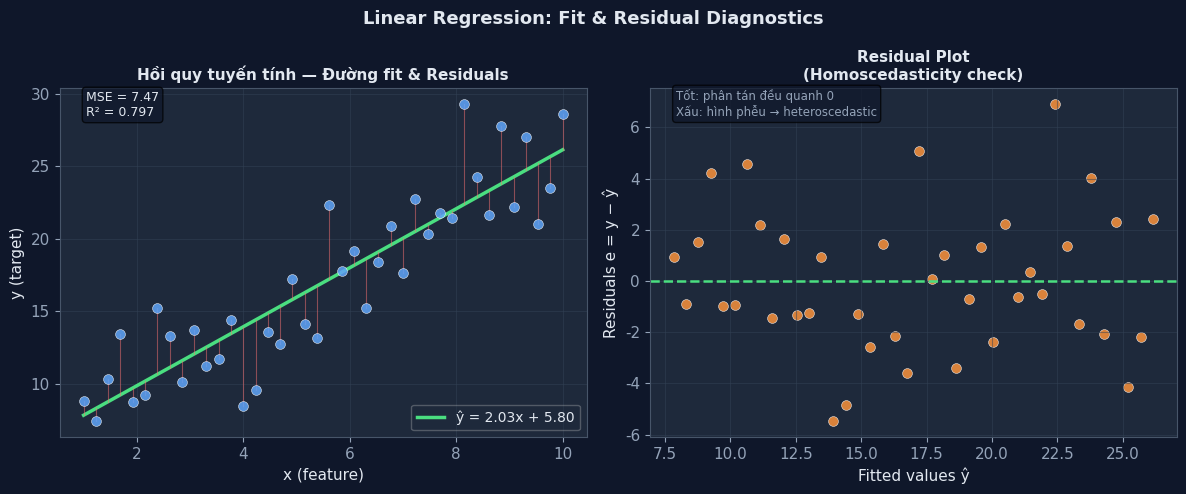

Reproduce this figure in Python. (Note: this script raises an exception after producing the figure.)
import numpy as np
import matplotlib
matplotlib.use('Agg')
import matplotlib.pyplot as plt

plt.rcParams.update({
    'figure.dpi':160,'savefig.dpi':160,'savefig.bbox':'tight',
    'figure.facecolor':'#0f172a','axes.facecolor':'#1e293b',
    'axes.edgecolor':'#475569','axes.labelcolor':'#e2e8f0',
    'xtick.color':'#94a3b8','ytick.color':'#94a3b8',
    'text.color':'#e2e8f0','grid.color':'#334155','grid.alpha':0.5,
    'font.family':'DejaVu Sans','font.size':11,
})
D='#0f172a';P='#1e293b';G='#4ade80';B='#60a5fa';Y='#fbbf24';R='#f87171';T='#2dd4bf';O='#fb923c'

def save(n): plt.savefig(f'/Users/lap13954/Documents/q/MLA/imgs/{n}',facecolor=D); plt.close(); print(f'  saved {n}')

np.random.seed(42)

# ── 1. Scatter + regression line + residuals ──────────────────────────────
fig,(ax1,ax2)=plt.subplots(1,2,figsize=(12,5)); fig.patch.set_facecolor(D)
x=np.linspace(1,10,40); y=2.3*x+5+np.random.randn(40)*3
w,b=np.polyfit(x,1,y) if False else (np.polyfit(x,y,1))
w,b=w,b; yhat=w*x+b; res=y-yhat

ax1.set_facecolor(P)
ax1.scatter(x,y,color=B,s=50,alpha=0.85,edgecolors='white',lw=0.4,zorder=5)
ax1.plot(x,yhat,color=G,lw=2.5,label=f'ŷ = {w:.2f}x + {b:.2f}')
for xi,yi,yhi in zip(x,y,yhat):
    ax1.plot([xi,xi],[yi,yhi],color=R,lw=0.8,alpha=0.5)
ax1.set_xlabel('x (feature)'); ax1.set_ylabel('y (target)')
ax1.set_title('Hồi quy tuyến tính — Đường fit & Residuals',color='#e2e8f0',fontsize=11,fontweight='bold')
ax1.legend(fontsize=10,framealpha=0.3)
ax1.text(0.05,0.92,f'MSE = {np.mean(res**2):.2f}\nR² = {1-np.var(res)/np.var(y):.3f}',
         transform=ax1.transAxes,color='#e2e8f0',fontsize=9,
         bbox=dict(boxstyle='round',facecolor=D,alpha=0.7))
ax1.grid(True)

ax2.set_facecolor(P)
ax2.scatter(yhat,res,color=O,s=50,alpha=0.85,edgecolors='white',lw=0.4)
ax2.axhline(0,color=G,lw=1.8,linestyle='--')
ax2.set_xlabel('Fitted values ŷ'); ax2.set_ylabel('Residuals e = y − ŷ')
ax2.set_title('Residual Plot\n(Homoscedasticity check)',color='#e2e8f0',fontsize=11,fontweight='bold')
ax2.text(0.05,0.92,'Tốt: phân tán đều quanh 0\nXấu: hình phễu → heteroscedastic',
         transform=ax2.transAxes,color='#94a3b8',fontsize=8.5,
         bbox=dict(boxstyle='round',facecolor=D,alpha=0.7))
ax2.grid(True)
fig.suptitle('Linear Regression: Fit & Residual Diagnostics',color='#e2e8f0',fontsize=13,fontweight='bold')
plt.tight_layout(); save('linreg_fit.png')

# ── 2. Polynomial degree: underfitting / good / overfitting ──────────────
np.random.seed(7)
x_raw=np.linspace(0,1,25); y_raw=np.sin(2*np.pi*x_raw)+np.random.randn(25)*0.3
xp=np.linspace(0,1,300)
fig,axes=plt.subplots(1,3,figsize=(13,4.5)); fig.patch.set_facecolor(D)
for ax,(deg,lbl,col,note) in zip(axes,[
    (1,'degree=1\nUnderfitting (High Bias)',B,'Train MSE: high\nTest MSE: high'),
    (3,'degree=3\nGood Fit',G,'Train MSE: low\nTest MSE: low'),
    (15,'degree=15\nOverfitting (High Variance)',R,'Train MSE: ≈0\nTest MSE: very high'),
]):
    ax.set_facecolor(P)
    c=np.polyfit(x_raw,y_raw,deg)
    yfit=np.polyval(c,xp)
    ax.scatter(x_raw,y_raw,color=Y,s=40,edgecolors='white',lw=0.4,zorder=5,label='Data')
    ax.plot(xp,np.sin(2*np.pi*xp),color='#64748b',lw=1.5,linestyle=':',label='True fn')
    ax.plot(xp,np.clip(yfit,-2.5,2.5),color=col,lw=2.2,label=f'deg={deg}')
    ax.set_ylim(-2.5,2.5); ax.set_title(lbl,color='#e2e8f0',fontsize=10.5,fontweight='bold')
    ax.legend(fontsize=8,framealpha=0.3,loc='upper right')
    ax.text(0.5,-0.22,note,transform=ax.transAxes,ha='center',color='#94a3b8',fontsize=8.5,style='italic')
    ax.grid(True)
fig.suptitle('Polynomial Regression: Underfitting → Good Fit → Overfitting',color='#e2e8f0',fontsize=13,fontweight='bold')
plt.tight_layout(rect=[0,0.06,1,1]); save('linreg_poly.png')

# ── 3. Ridge vs Lasso — coefficient paths ────────────────────────────────
np.random.seed(3)
n,d=80,6; X=np.random.randn(n,d); X[:,2]=X[:,0]+np.random.randn(n)*0.1  # collinear
true_w=np.array([3,-2,1.5,0,0,0.8]); y=X@true_w+np.random.randn(n)*0.5

def ridge_coef(X,y,lam):
    return np.linalg.solve(X.T@X+lam*np.eye(X.shape[1]),X.T@y)

def lasso_cd(X,y,lam,iters=500):
    w=np.zeros(X.shape[1]); r=y.copy()
    for _ in range(iters):
        for j in range(X.shape[1]):
            r+=X[:,j]*w[j]; rho=X[:,j]@r
            n_=X[:,j]@X[:,j]
            w[j]=np.sign(rho)*max(abs(rho)-lam,0)/n_; r-=X[:,j]*w[j]
    return w

lambdas=np.logspace(-2,3,60)
ridge_paths=np.array([ridge_coef(X,y,l) for l in lambdas])
lasso_paths=np.array([lasso_cd(X,y,l*0.5) for l in lambdas])

fig,(ax1,ax2)=plt.subplots(1,2,figsize=(13,5)); fig.patch.set_facecolor(D)
colors_w=[G,B,O,Y,T,R]
lbls=[f'w{i+1}'+(' (zero-true)'if true_w[i]==0 else '') for i in range(d)]

for ax,paths,title in [(ax1,ridge_paths,'Ridge (L2) — Shrink toward 0, never exact 0'),
                        (ax2,lasso_paths,'Lasso (L1) — Sparse: drives to exact 0')]:
    ax.set_facecolor(P)
    for i,(c,lb) in enumerate(zip(colors_w,lbls)):
        ax.semilogx(lambdas,paths[:,i],color=c,lw=2,label=lb)
    ax.axhline(0,color='#475569',lw=0.8)
    ax.set_xlabel('λ (regularization strength)'); ax.set_ylabel('Coefficient value')
    ax.set_title(title,color='#e2e8f0',fontsize=10.5,fontweight='bold')
    ax.legend(fontsize=8,framealpha=0.3,loc='upper right',ncol=2)
    ax.grid(True,which='both')
    ax.text(0.02,0.08,'← Low λ\n(overfit)',transform=ax.transAxes,color='#94a3b8',fontsize=8)
    ax.text(0.80,0.08,'High λ →\n(underfit)',transform=ax.transAxes,color='#94a3b8',fontsize=8)

fig.suptitle('Regularization Coefficient Paths: Ridge vs Lasso',color='#e2e8f0',fontsize=13,fontweight='bold')
plt.tight_layout(); save('linreg_regularization.png')

# ── 4. Normal Equation geometry — projection ─────────────────────────────
fig,ax=plt.subplots(figsize=(8,6)); ax.set_facecolor(P); fig.patch.set_facecolor(D)
ax.set_xlim(-0.3,3.5); ax.set_ylim(-0.3,3.5); ax.set_aspect('equal'); ax.axis('off')

# Column space plane (simplified as line in 2D)
ax.fill([0,3,3,0],[0,0,1.5,0],color='#1e3a5f',alpha=0.5,zorder=1)
ax.text(2.5,0.3,'Col(X)\n(column space)',color=B,fontsize=9)

# y vector
ax.annotate('',xy=(1.5,2.8),xytext=(0,0),arrowprops=dict(arrowstyle='->',color=Y,lw=2.5))
ax.text(1.55,2.85,'y (target vector)',color=Y,fontsize=9)

# ŷ = Xw* projection
ax.annotate('',xy=(2.0,1.0),xytext=(0,0),arrowprops=dict(arrowstyle='->',color=G,lw=2.5))
ax.text(2.05,1.05,'ŷ = Xw*\n(projection)',color=G,fontsize=9)

# residual e = y - ŷ
ax.annotate('',xy=(1.5,2.8),xytext=(2.0,1.0),
            arrowprops=dict(arrowstyle='->',color=R,lw=2,linestyle='dashed'))
ax.text(1.85,1.95,'e = y−ŷ\n⊥ Col(X)',color=R,fontsize=9)

# right angle mark
ax.plot([1.93,1.85,1.77],[1.07,1.15,1.07],color=R,lw=1.2)

ax.set_title('Normal Equation: Projection onto Column Space\nw* = (XᵀX)⁻¹Xᵀy  minimizes ‖y−Xw‖²',
             color='#e2e8f0',fontsize=11,fontweight='bold',pad=15)
ax.text(0.5,-0.05,'Residual e ⊥ Col(X)  ⟺  Xᵀe = 0  ⟺  Xᵀ(y−Xw)=0  ⟺  w* = (XᵀX)⁻¹Xᵀy',
        transform=ax.transAxes,ha='center',color='#94a3b8',fontsize=9)
plt.tight_layout(); save('linreg_projection.png')

print('\nAll linreg figures done!')
